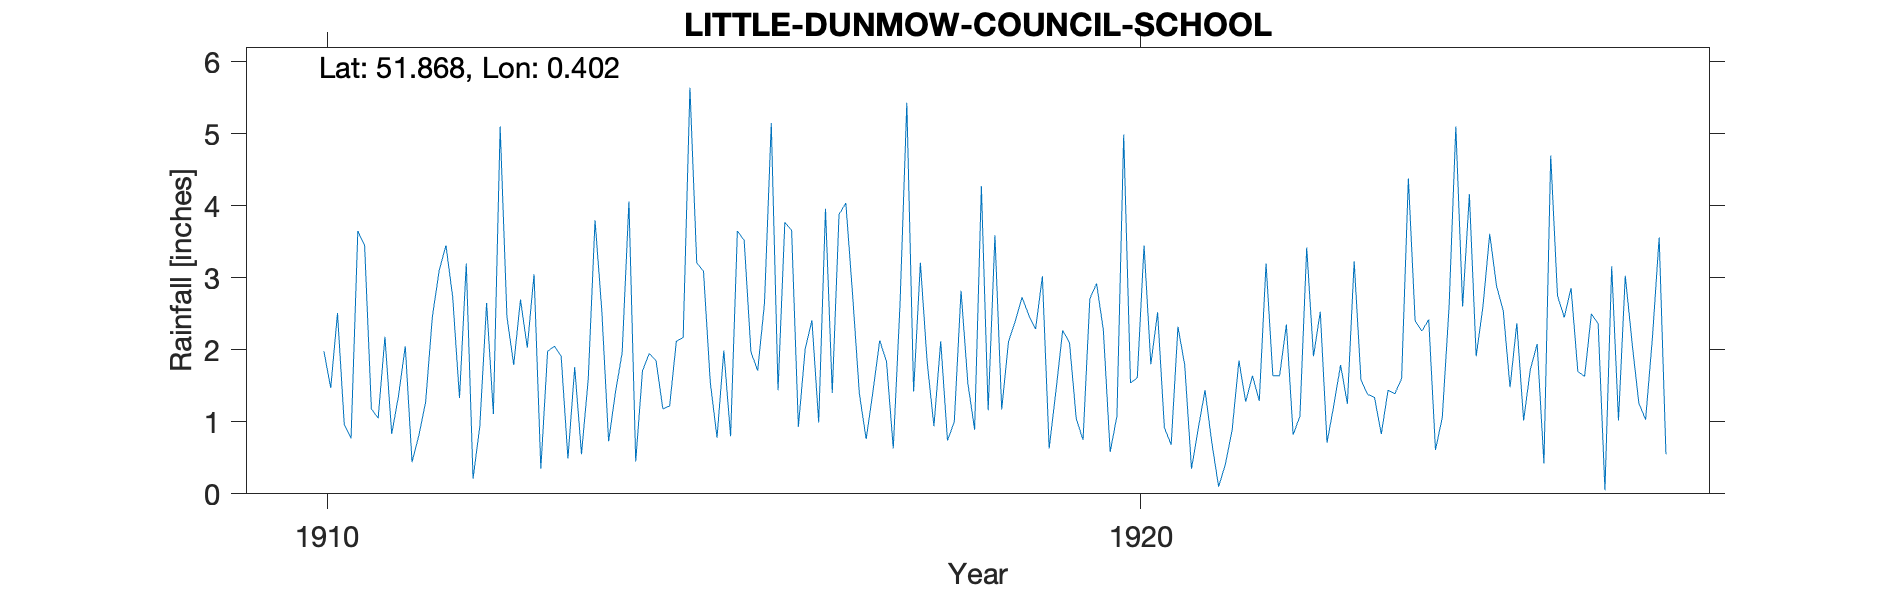

Values plotted in this chart, from the file beside it:
LITTLE-DUNMOW-COUNCIL-SCHOOL, , , , , , , , , , , , , , , , , , , , , 
Grid ref, TL655216, Long, 0.4024, Lat, 51.87, Elevation, 258, ft, , , , , , , , , , , , , 
Station no, RR6686, , , , , , , , , , , , , , , , , , , , 
, 1910, 1911, 1912, 1913, 1914, 1915, 1916, 1917, 1918, 1919, 1920, 1921, 1922, 1923, 1924, 1925, 1926, 1927, 1928, 1929, 1930
January, , 1.18, 2.73, 3.05, 1.4, 3.21, 1.44, 1.39, 2.12, 2.73, 2.27, 1.79, 3.2, 1.25, 2.42, 1.48, 2.5, , , , 
February, , 1.05, 1.33, 0.35, 1.96, 3.09, 3.77, 0.76, 0.74, 2.48, 0.58, 0.35, 1.64, 3.23, 0.61, 2.37, 2.36, , , , 
March, , 2.18, 3.2, 1.98, 4.06, 1.55, 3.66, 1.42, 1, 2.29, 1.08, 0.91, 1.64, 1.58, 1.06, 1.02, 0.05, , , , 
April, , 0.83, 0.21, 2.05, 0.45, 0.78, 0.93, 2.13, 2.82, 3.02, 4.99, 1.44, 2.35, 1.38, 2.59, 1.73, 3.16, , , , 
May, , 1.36, 0.94, 1.91, 1.71, 1.99, 2.01, 1.84, 1.54, 0.63, 1.54, 0.71, 0.82, 1.34, 5.1, 2.08, 1.02, , , , 
June, 1.98, 2.05, 2.65, 0.49, 1.95, 0.8, 2.41, 0.63, 0.89, 1.43, 1.61, 0.1, 1.08, 0.83, 2.6, 0.42, 3.03, , , , 
July, 1.47, 0.44, 1.11, 1.76, 1.85, 3.65, 0.99, 2.64, 4.27, 2.27, 3.45, 0.41, 3.42, 1.44, 4.16, 4.7, 2.1, , , , 
August, 2.51, 0.81, 5.1, 0.55, 1.18, 3.52, 3.96, 5.43, 1.16, 2.1, 1.8, 0.89, 1.91, 1.39, 1.91, 2.75, 1.26, , , , 
September, 0.96, 1.27, 2.46, 1.6, 1.22, 1.97, 1.4, 1.42, 3.59, 1.04, 2.52, 1.85, 2.53, 1.6, 2.6, 2.45, 1.03, , , , 
October, 0.77, 2.46, 1.79, 3.8, 2.12, 1.71, 3.88, 3.21, 1.17, 0.75, 0.92, 1.28, 0.71, 4.38, 3.61, 2.86, 2.16, , , , 
November, 3.65, 3.1, 2.7, 2.54, 2.17, 2.65, 4.04, 1.83, 2.11, 2.71, 0.68, 1.64, 1.23, 2.4, 2.89, 1.7, 3.56, , , , 
December, 3.45, 3.45, 2.03, 0.73, 5.64, 5.15, 2.76, 0.94, 2.4, 2.92, 2.32, 1.29, 1.79, 2.26, 2.54, 1.63, 0.55, , , , 
Total, , 20.18, 26.25, 20.81, 25.71, 30.07, 31.25, 23.64, 23.81, 24.37, 23.76, 12.66, 22.32, 23.08, 32.09, 25.19, 22.78, , , , 
